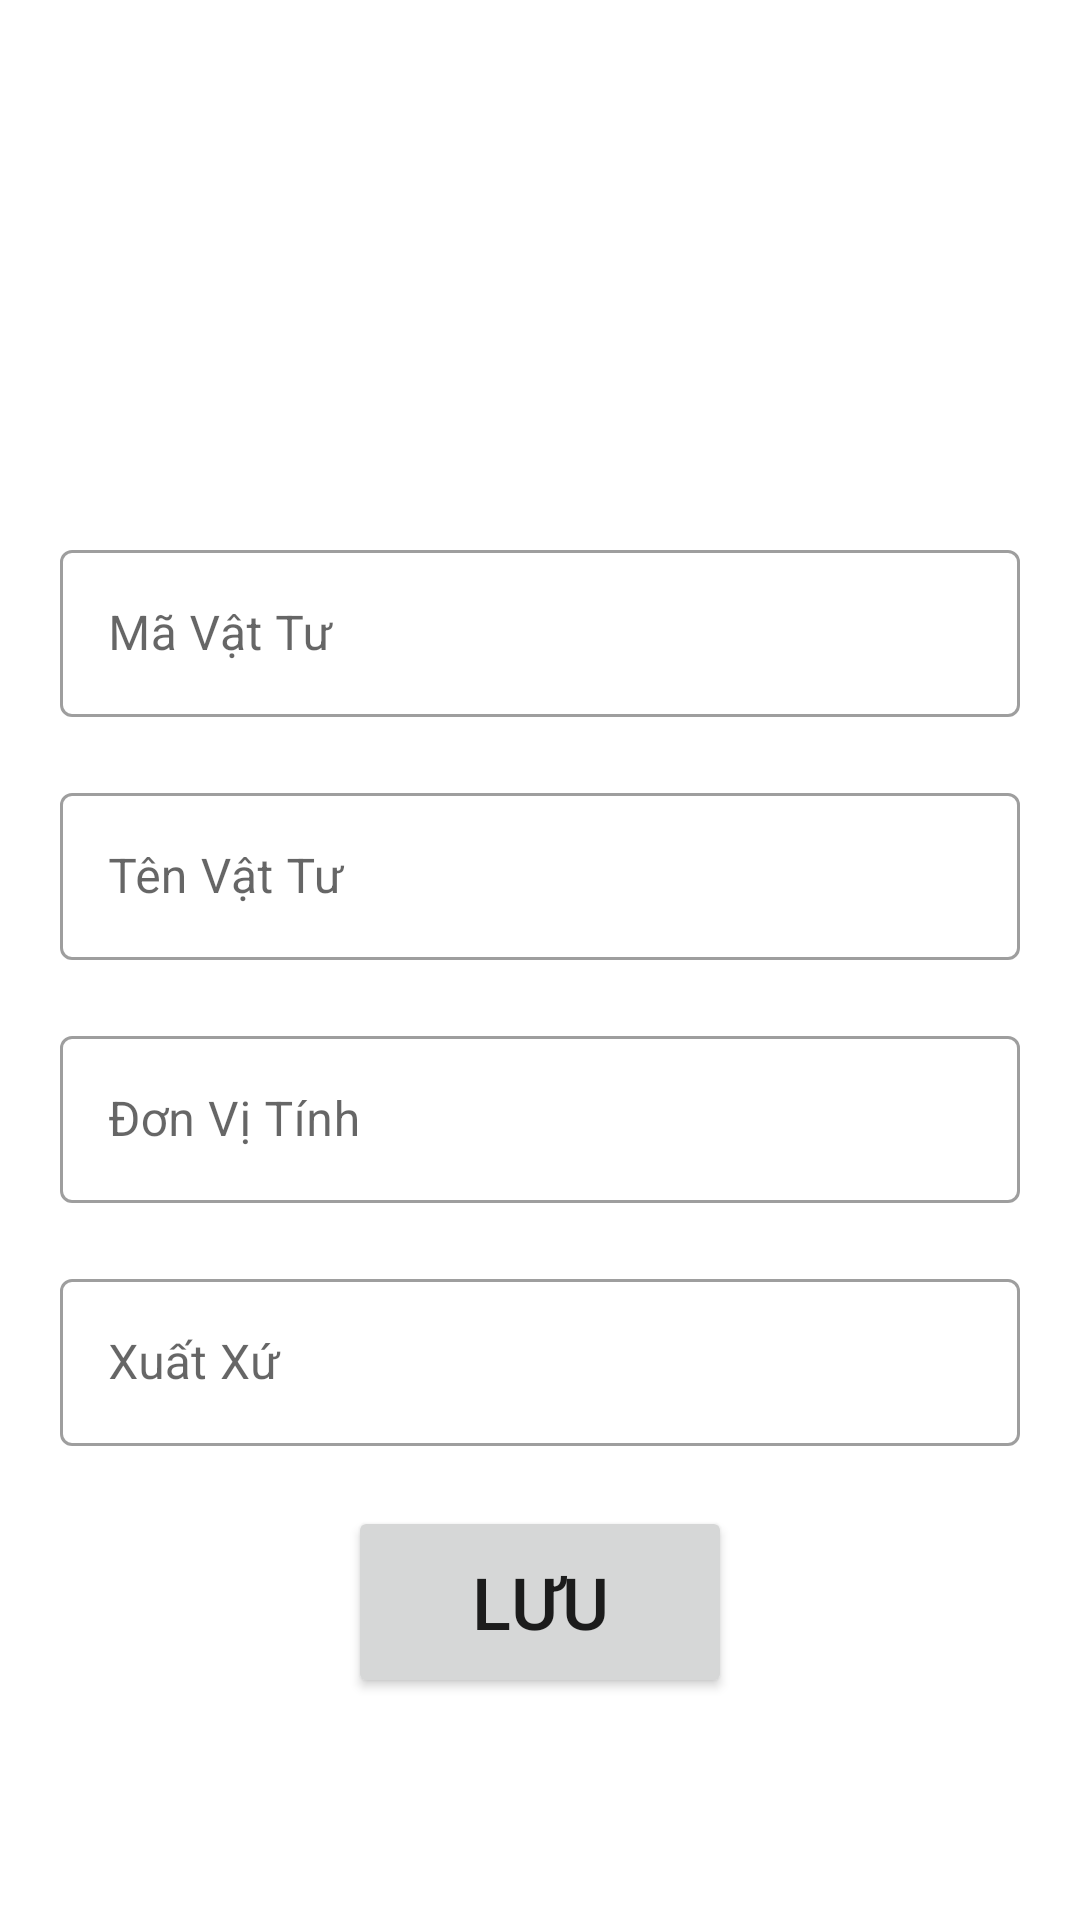

Android layout source for this screen:
<!-- AndroidManifest.xml: application theme Theme.WarehouseManager -->
<!-- res/layout/activity_edit_vat_tu.xml -->
<?xml version="1.0" encoding="utf-8"?>
<androidx.constraintlayout.widget.ConstraintLayout xmlns:android="http://schemas.android.com/apk/res/android"
    xmlns:app="http://schemas.android.com/apk/res-auto"
    xmlns:tools="http://schemas.android.com/tools"
    android:layout_width="match_parent"
    android:layout_height="match_parent"
    android:padding="20dp">

    <ScrollView
        android:layout_width="match_parent"
        android:layout_height="match_parent"
        app:layout_constraintBottom_toBottomOf="parent"
        app:layout_constraintEnd_toEndOf="parent"
        app:layout_constraintStart_toStartOf="parent"
        app:layout_constraintTop_toTopOf="parent">

        <LinearLayout
            android:layout_width="match_parent"
            android:layout_height="wrap_content"
            android:orientation="vertical">

            <androidx.constraintlayout.widget.ConstraintLayout
                android:layout_width="match_parent"
                android:layout_height="wrap_content">

                <ImageView
                    android:id="@+id/ivAnhVatTu_Edit"
                    android:layout_width="128dp"
                    android:layout_height="128dp"
                    android:layout_margin="5dp"
                    app:layout_constraintBottom_toBottomOf="parent"
                    app:layout_constraintEnd_toEndOf="parent"
                    app:layout_constraintStart_toStartOf="parent"
                    app:layout_constraintTop_toTopOf="parent"
                    tools:srcCompat="@tools:sample/avatars" />

            </androidx.constraintlayout.widget.ConstraintLayout>

            <com.google.android.material.textfield.TextInputLayout
                android:layout_width="match_parent"
                android:layout_height="wrap_content"
                android:layout_marginTop="20dp"
                style="@style/Widget.MaterialComponents.TextInputLayout.OutlinedBox">
                <com.google.android.material.textfield.TextInputEditText
                    android:layout_width="match_parent"
                    android:layout_height="wrap_content"
                    android:hint="Mã Vật Tư"
                    android:inputType="text"
                    android:id="@+id/tietMaVatTu"/>
            </com.google.android.material.textfield.TextInputLayout>
            <com.google.android.material.textfield.TextInputLayout
                android:layout_width="match_parent"
                android:layout_height="wrap_content"
                android:layout_marginTop="20dp"
                style="@style/Widget.MaterialComponents.TextInputLayout.OutlinedBox">
                <com.google.android.material.textfield.TextInputEditText
                    android:layout_width="match_parent"
                    android:layout_height="wrap_content"
                    android:hint="Tên Vật Tư"
                    android:inputType="text"
                    android:id="@+id/tietTenVatTu"/>
            </com.google.android.material.textfield.TextInputLayout>
            <com.google.android.material.textfield.TextInputLayout
                android:layout_width="match_parent"
                android:layout_height="wrap_content"
                android:layout_marginTop="20dp"
                style="@style/Widget.MaterialComponents.TextInputLayout.OutlinedBox">
                <com.google.android.material.textfield.TextInputEditText
                    android:layout_width="match_parent"
                    android:layout_height="wrap_content"
                    android:hint="Đơn Vị Tính"
                    android:inputType="number"
                    android:id="@+id/tietDonViTinh"/>
            </com.google.android.material.textfield.TextInputLayout>
            <com.google.android.material.textfield.TextInputLayout
                android:layout_width="match_parent"
                android:layout_height="wrap_content"
                android:layout_marginTop="20dp"
                style="@style/Widget.MaterialComponents.TextInputLayout.OutlinedBox">
                <com.google.android.material.textfield.TextInputEditText
                    android:layout_width="match_parent"
                    android:layout_height="wrap_content"
                    android:hint="Xuất Xứ"
                    android:inputType="text"
                    android:id="@+id/tietXuatXu"/>

                <Button
                    android:id="@+id/btnLuuVatTu"
                    android:layout_width="128dp"
                    android:layout_height="64dp"
                    android:layout_gravity="center"
                    android:layout_marginTop="20dp"
                    android:layout_weight="1"
                    android:text="Lưu"
                    android:textSize="24dp" />

            </com.google.android.material.textfield.TextInputLayout>

        </LinearLayout>
    </ScrollView>
</androidx.constraintlayout.widget.ConstraintLayout>
<!-- resources referenced by this layout -->
<resources>
  <style name="Theme.WarehouseManager" parent="Theme.MaterialComponents.DayNight.DarkActionBar">
          
          <item name="colorPrimary">@color/primary</item>
          <item name="colorPrimaryVariant">@color/primary_dark</item>
          <item name="colorOnPrimary">@color/primary_light</item>
          
          <item name="colorSecondary">@color/accent</item>
          <item name="colorSecondaryVariant">@color/secondary_text</item>
          <item name="colorOnSecondary">@color/divider</item>
          
          <item name="android:statusBarColor" tools:targetApi="l">?attr/colorPrimaryVariant</item>
          
      </style>
  <color name="primary">#03A9F4</color>
  <color name="primary_dark">#0288D1</color>
  <color name="primary_light">#B3E5FC</color>
  <color name="accent">#FFC107</color>
  <color name="secondary_text">#757575</color>
  <color name="divider">#BDBDBD</color>
</resources>
